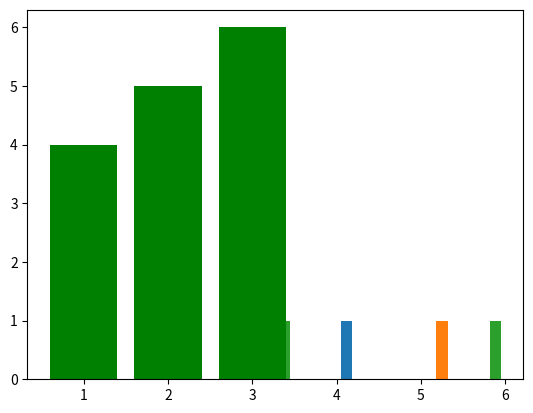

Here is the Python script that generated this plot:
import numpy as np
import matplotlib.pyplot as plt

a = np.array([1, 2, 3])
b = np.array([4, 5, 6])

result = np.hstack((a, b))
result1 = np.vstack((a, b))
print(result)
print(result1)

result2 = np.vstack((a, b))

# Traverse through all elements using two  i, j
#for i in range(result2.shape[0]):  # Loop through rows
    #for j in range(result2.shape[1]):  # Loop through columns
        #print(f"Element ({i}, {j}): {result2[i, j]}")

plt.hist(result2)
plt.show()

plt.bar(a,b,color="green")
plt.show()

a = np.array([1,2,3,4,5,6,7,8,9,10,11,12])
a = a.reshape(4,3)
n,m = np.shape(a)
print(a)
for i in range(n):
    for j in range(m):
        print("Element",i,j, "is" , a[i,j])

result3 = np.vstack((a))
print("Before deletion",result3)
a_new = np.delete(result3, 0, axis=1)
print("Array after deletion:")
print(a_new)

for index in np.nditer(a):
    print(index)


